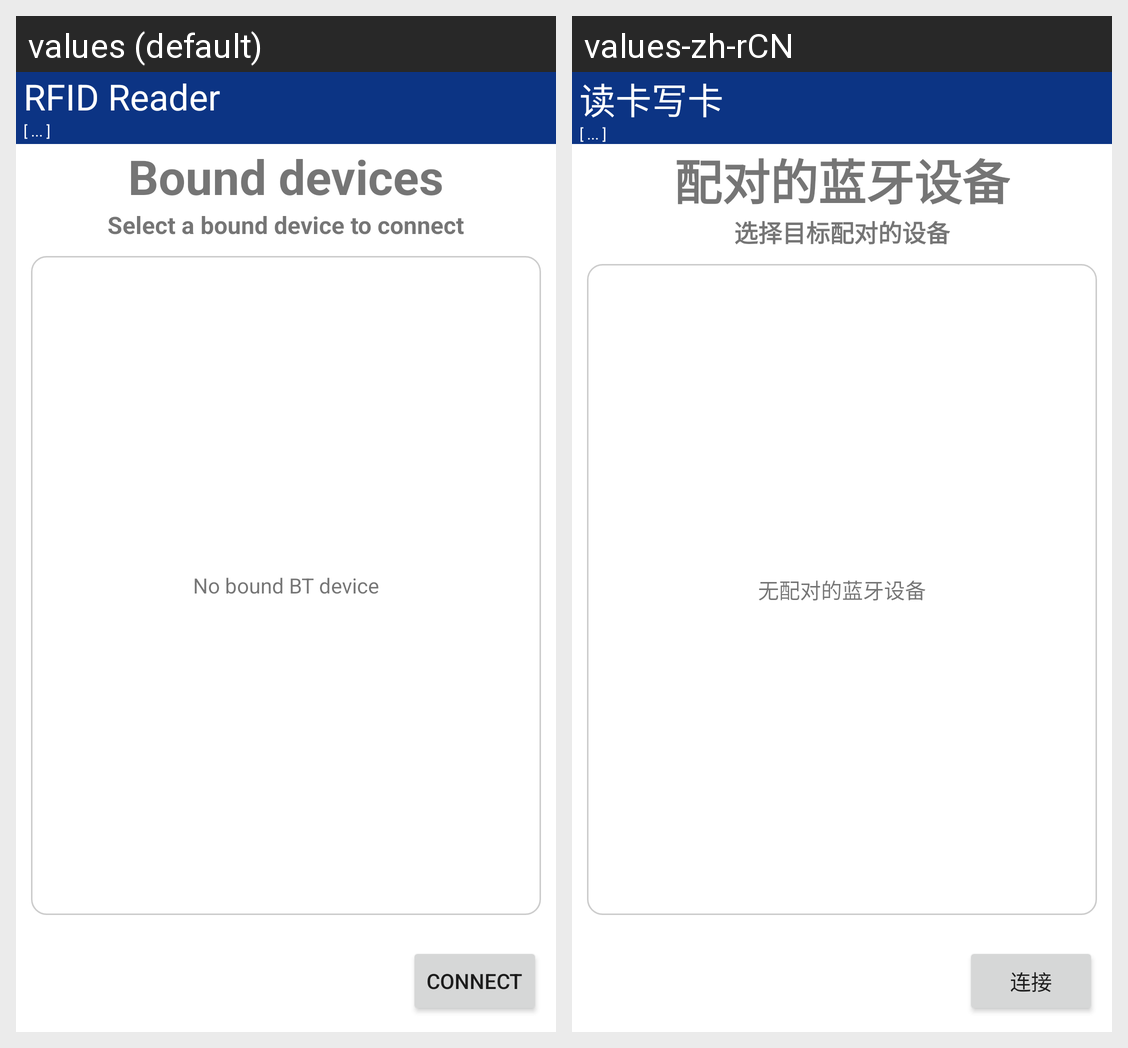

Here is an Android app screen in its default locale and in the app's own translations. Write out the translated-string differences for the strings that appear on this screen.
Android screen res/layout/activity_bt_list.xml rendered under 2 locales, left to right: values (default), values-zh-rCN. Device: Nexus 5 (rendered at 1080×1920; each locale shown at half size, 540×960, under a caption strip naming it); theme AppTheme.
Strings drawn on this screen, with the default value and each locale's value (text and hints the layout hard-codes, and strings that could not be matched under every locale, appear in the picture but are not listed):

do_counnect
  values: Connect
  values-zh-rCN: 连接

bound_devices
  values: Bound devices
  values-zh-rCN: 配对的蓝牙设备

bound_devices_summary
  values: Select a bound device to connect
  values-zh-rCN: 选择目标配对的设备

no_bound_device
  values: No bound BT device
  values-zh-rCN: 无配对的蓝牙设备

uhf_read_write
  values: RFID Reader
  values-zh-rCN: 读卡写卡
